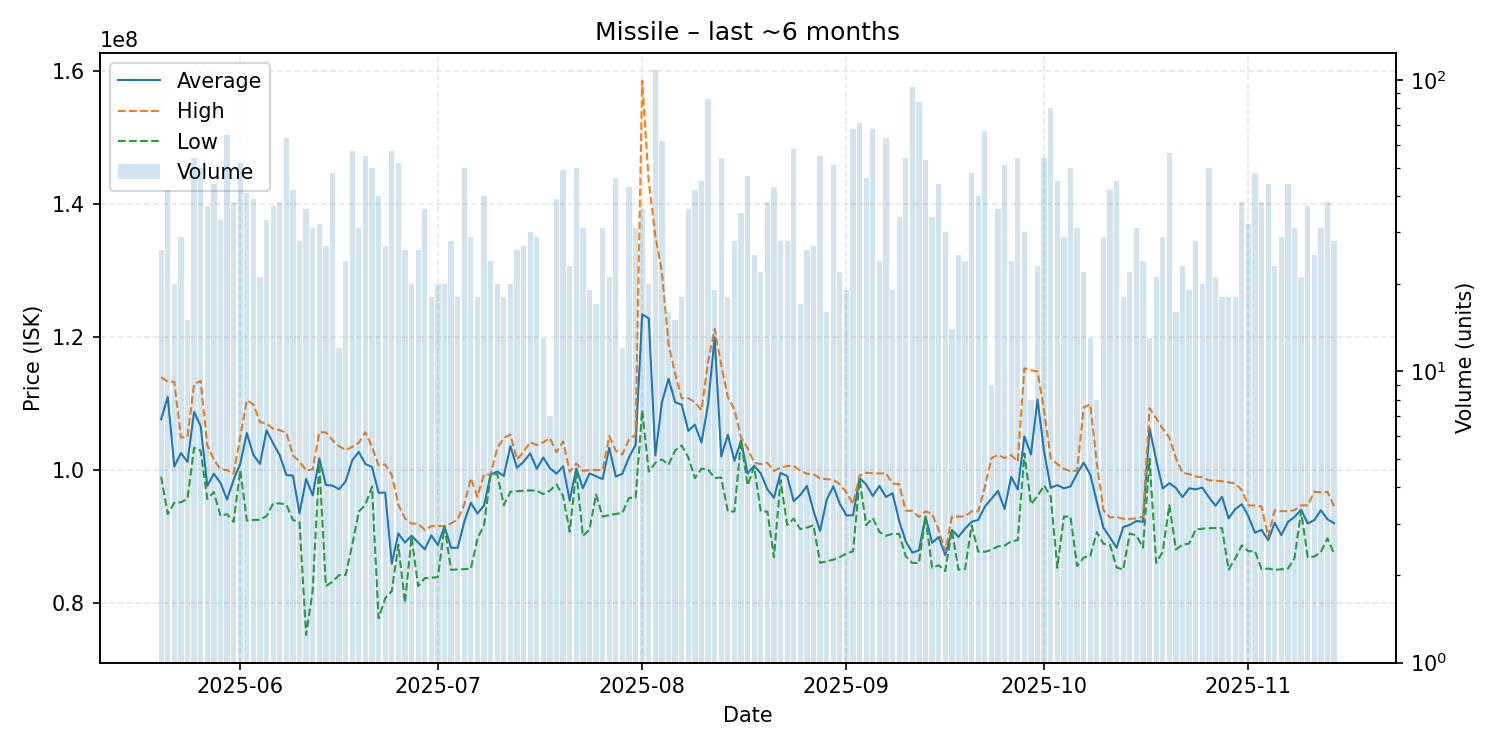

The data file committed next to this chart (first rows):
date, average, highest, lowest, order_count, volume
2025-05-20, 107631538, 113950000, 99020000, 20, 26
2025-05-21, 111001905, 113300000, 93410000, 25, 42
2025-05-22, 100522000, 113250000, 95110000, 13, 20
2025-05-23, 102558621, 104900000, 95170000, 20, 29
2025-05-24, 101226000, 105000000, 95700000, 10, 15
2025-05-25, 108746667, 112900000, 103350000, 36, 54
2025-05-26, 106597600, 113400000, 102900000, 33, 50
2025-05-27, 97616757, 103700000, 95660000, 19, 37
2025-05-28, 99456136, 101600000, 96700000, 28, 44
2025-05-29, 98089394, 100100000, 93140000, 23, 33
2025-05-30, 95572615, 100000000, 93380000, 33, 65
2025-05-31, 98550526, 99460000, 92230000, 22, 38
2025-06-01, 100929423, 105000000, 99990000, 35, 52
2025-06-02, 105557073, 110500000, 92430000, 28, 41
2025-06-03, 102276667, 109850000, 92520000, 32, 39
2025-06-04, 100929524, 107200000, 92540000, 15, 21
2025-06-05, 105983333, 107000000, 93100000, 17, 33
2025-06-06, 104003784, 106200000, 95000000, 28, 37
2025-06-07, 102243947, 106000000, 95010000, 24, 38
2025-06-08, 99261429, 105600000, 94815000, 31, 63
2025-06-09, 99160476, 102250000, 92490000, 26, 42
2025-06-10, 93506786, 101250000, 92175000, 16, 28
2025-06-11, 98666389, 99960000, 75245000, 21, 36
2025-06-12, 96203226, 100100000, 81920000, 21, 31
2025-06-13, 101772188, 105700000, 101000000, 25, 32
2025-06-14, 97771111, 105650000, 82580000, 25, 27
2025-06-15, 97668750, 104500000, 83220000, 33, 48
2025-06-16, 97135833, 103600000, 84220000, 9, 12
2025-06-17, 98308333, 103000000, 84250000, 15, 24
2025-06-18, 101474737, 103500000, 88785000, 23, 57
2025-06-19, 102740968, 104100000, 93750000, 22, 31
2025-06-20, 100906000, 105700000, 94830000, 25, 55
2025-06-21, 100470600, 103500000, 97500000, 28, 50
2025-06-22, 96584500, 100700000, 77740000, 27, 40
2025-06-23, 96642593, 100850000, 80740000, 18, 27
2025-06-24, 85956140, 99285000, 81820000, 24, 57
2025-06-25, 90479038, 94800000, 88800000, 19, 52
2025-06-26, 89118846, 92740000, 80040000, 17, 26
2025-06-27, 90135500, 91955000, 89995000, 14, 20
2025-06-28, 89111538, 91950000, 82570000, 18, 26
2025-06-29, 88103333, 91000000, 83760000, 21, 36
2025-06-30, 90186667, 91590000, 83830000, 9, 18
2025-07-01, 88744500, 91600000, 83940000, 15, 20
2025-07-02, 91548000, 91560000, 91500000, 13, 20
2025-07-03, 88327857, 92000000, 85010000, 22, 28
2025-07-04, 88330000, 92600000, 85080000, 13, 18
2025-07-05, 92224600, 94850000, 85120000, 29, 50
2025-07-06, 95099310, 98800000, 85160000, 18, 29
2025-07-07, 93486667, 96000000, 89720000, 14, 18
2025-07-08, 94668750, 99360000, 91730000, 20, 40
2025-07-09, 99300000, 99305000, 99290000, 14, 24
2025-07-10, 99785500, 103300000, 99420000, 19, 20
2025-07-11, 99122222, 104800000, 94740000, 15, 18
2025-07-12, 103594500, 105350000, 96750000, 13, 20
2025-07-13, 100353077, 101600000, 96830000, 21, 26
2025-07-14, 101255926, 102750000, 96890000, 20, 27
2025-07-15, 102511667, 104200000, 96950000, 19, 30
2025-07-16, 100204483, 103750000, 96900000, 19, 29
2025-07-17, 101883846, 104200000, 96395000, 11, 13
2025-07-18, 100291429, 104800000, 96910000, 4, 7
... 119 more rows
